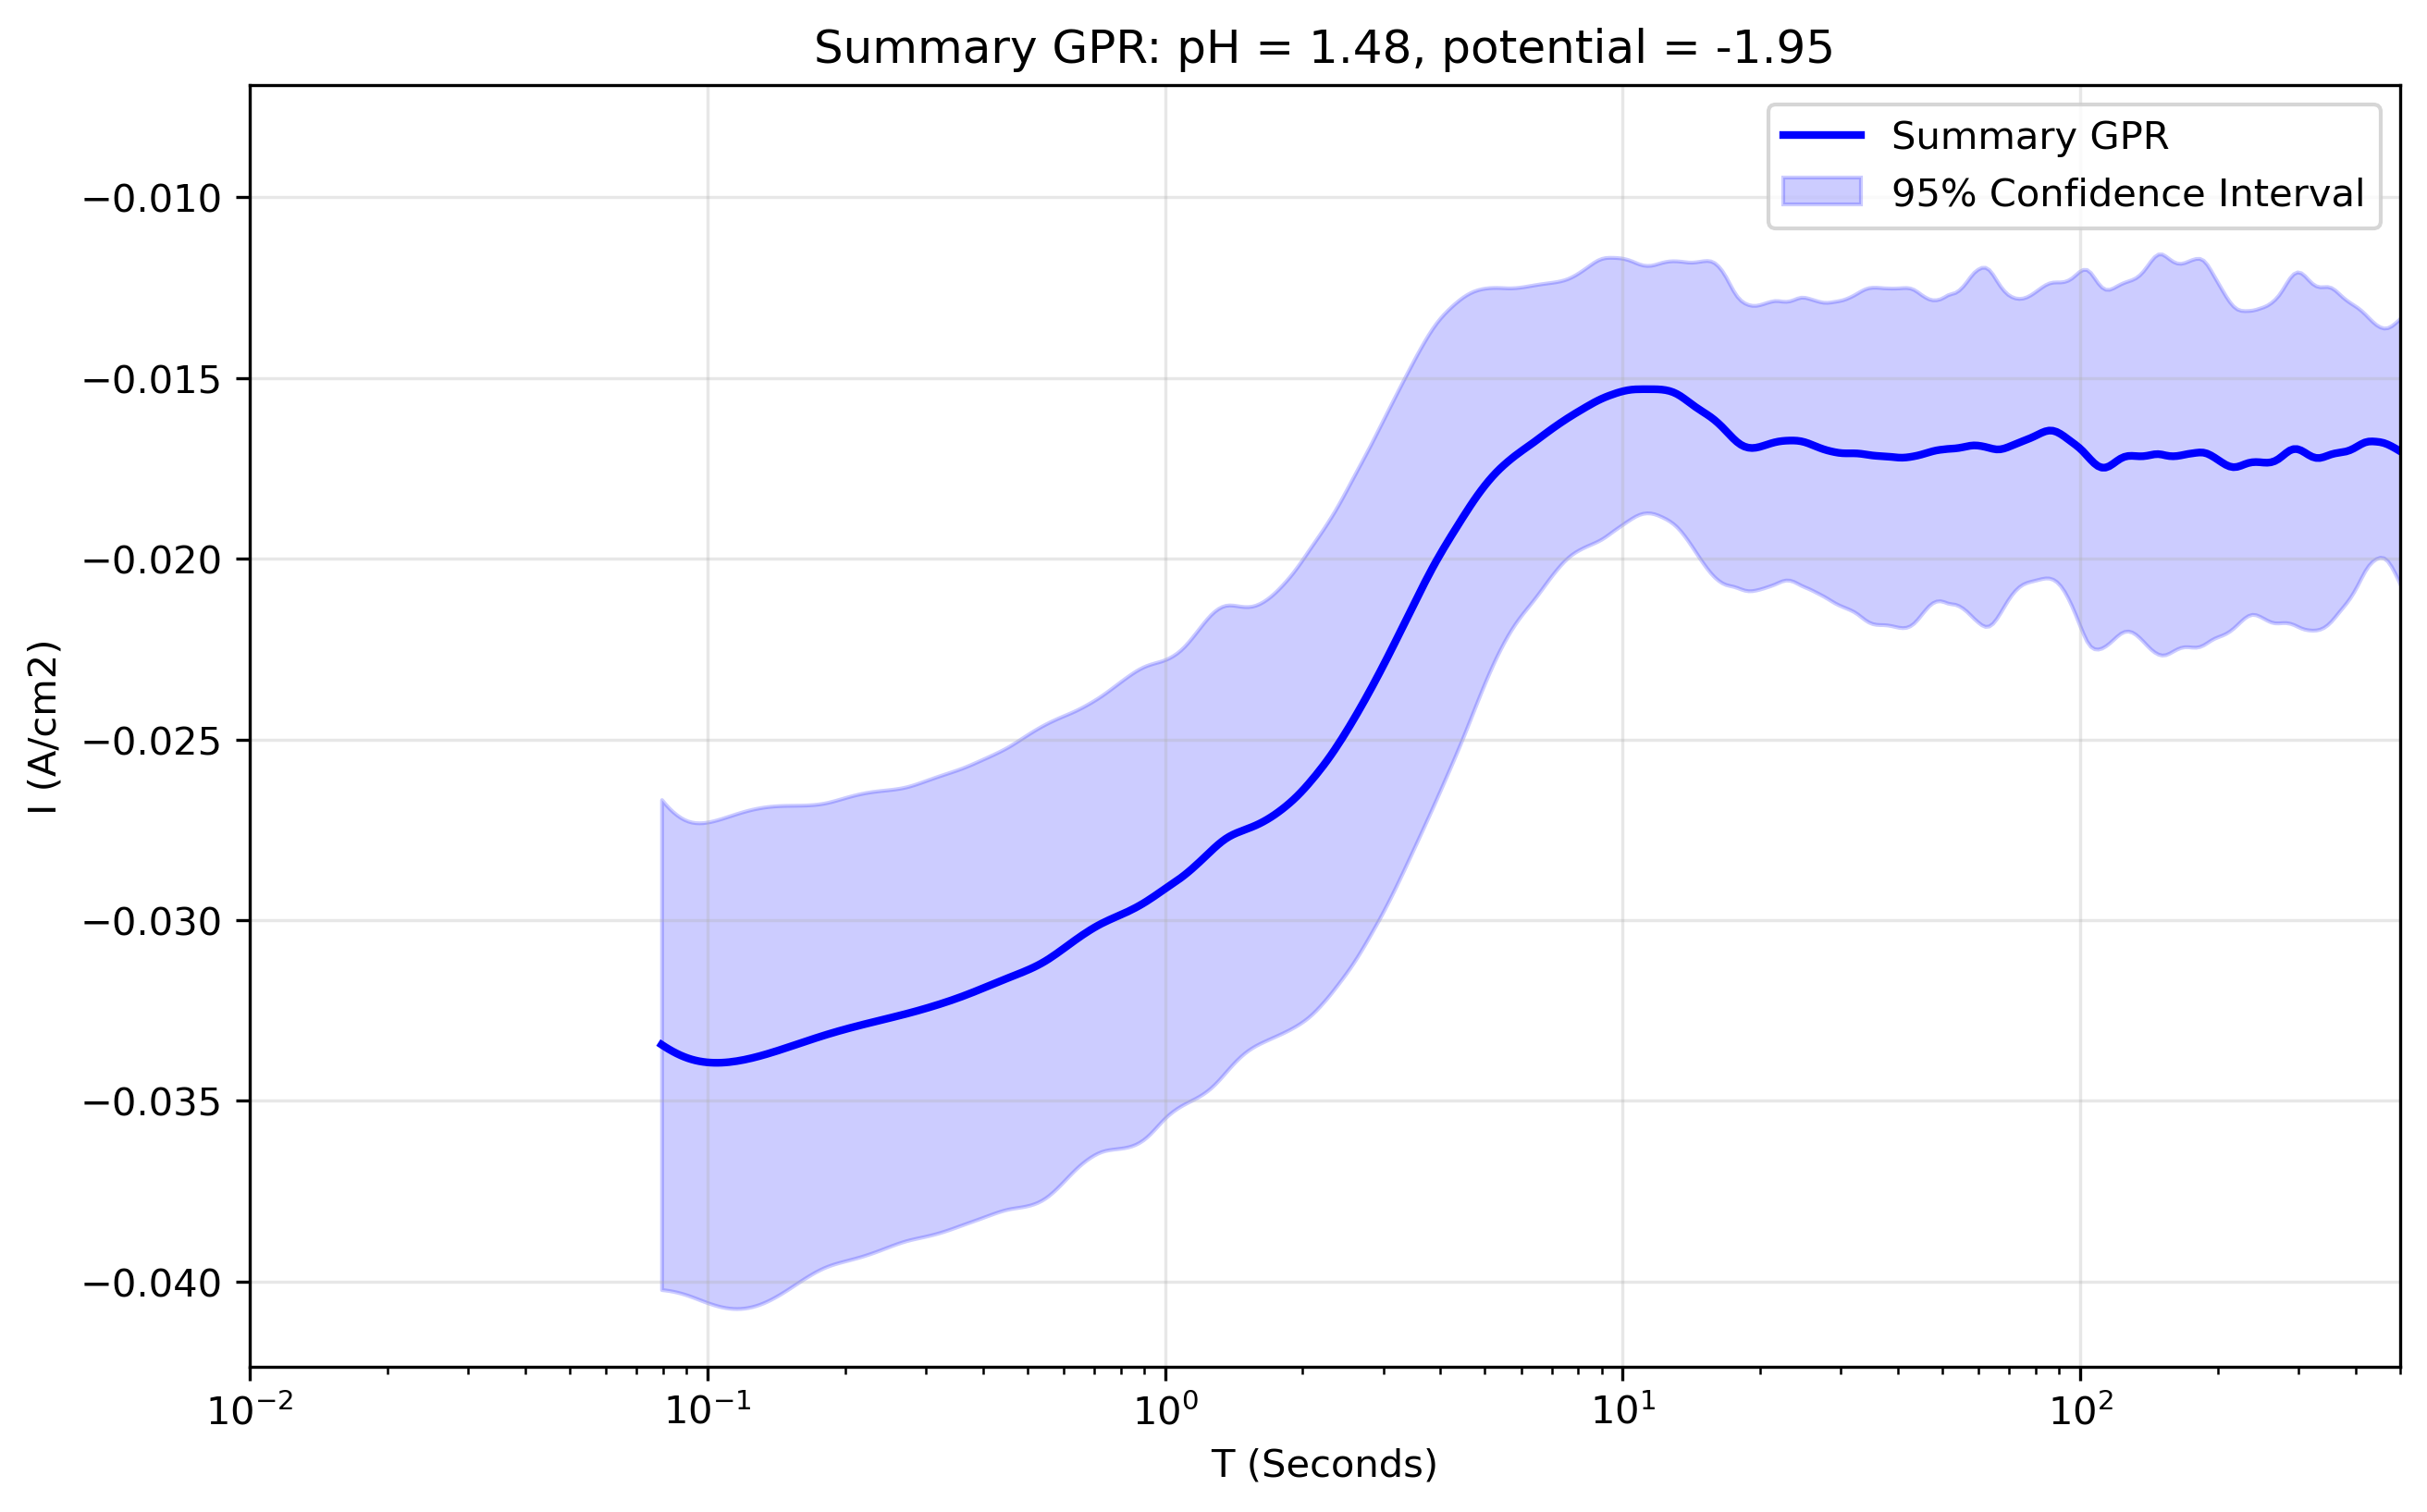

The file beside this chart, header and first rows:
x_transformed, x_real, y_real, y_normalised, Std_real, Upper_CI_real, Lower_CI_real, Std_normalised, Upper_CI_normalised, Lower_CI_normalised
-1.1, 0.07943, -0.03344, 1.968, 0.003459, -0.02667, -0.04022, 0.129, -0.02913, -0.03776
-1.092, 0.08095, -0.03351, 1.972, 0.00343, -0.02679, -0.04024, 0.1266, -0.02928, -0.03775
-1.084, 0.0825, -0.03358, 1.976, 0.003406, -0.0269, -0.04025, 0.1245, -0.02941, -0.03774
-1.075, 0.08407, -0.03363, 1.979, 0.003386, -0.027, -0.04027, 0.1228, -0.02953, -0.03774
-1.067, 0.08568, -0.03369, 1.982, 0.00337, -0.02708, -0.04029, 0.1214, -0.02963, -0.03775
-1.059, 0.08731, -0.03374, 1.985, 0.003358, -0.02716, -0.04032, 0.1205, -0.02971, -0.03777
-1.051, 0.08898, -0.03378, 1.988, 0.003351, -0.02721, -0.04035, 0.12, -0.02977, -0.0378
-1.042, 0.09068, -0.03382, 1.99, 0.003348, -0.02726, -0.04038, 0.12, -0.02981, -0.03783
-1.034, 0.09241, -0.03385, 1.992, 0.00335, -0.02729, -0.04042, 0.1203, -0.02983, -0.03788
-1.026, 0.09418, -0.03388, 1.994, 0.003356, -0.0273, -0.04046, 0.121, -0.02983, -0.03793
-1.018, 0.09598, -0.0339, 1.995, 0.003365, -0.02731, -0.0405, 0.1219, -0.02983, -0.03798
-1.01, 0.09781, -0.03392, 1.996, 0.003377, -0.0273, -0.04054, 0.123, -0.02981, -0.03804
-1.001, 0.09968, -0.03393, 1.997, 0.00339, -0.02729, -0.04058, 0.1243, -0.02978, -0.03809
-0.9932, 0.1016, -0.03394, 1.998, 0.003404, -0.02727, -0.04061, 0.1256, -0.02974, -0.03815
-0.985, 0.1035, -0.03395, 1.998, 0.003419, -0.02725, -0.04065, 0.127, -0.0297, -0.0382
-0.9768, 0.1055, -0.03395, 1.998, 0.003434, -0.02722, -0.04068, 0.1283, -0.02965, -0.03824
-0.9685, 0.1075, -0.03394, 1.998, 0.003448, -0.02719, -0.0407, 0.1296, -0.02961, -0.03828
-0.9603, 0.1096, -0.03394, 1.997, 0.003462, -0.02715, -0.04072, 0.1307, -0.02956, -0.03831
-0.9521, 0.1117, -0.03393, 1.997, 0.003474, -0.02712, -0.04074, 0.1318, -0.02952, -0.03834
-0.9439, 0.1138, -0.03392, 1.996, 0.003485, -0.02708, -0.04075, 0.1327, -0.02948, -0.03836
-0.9357, 0.116, -0.0339, 1.995, 0.003495, -0.02705, -0.04075, 0.1334, -0.02944, -0.03836
-0.9275, 0.1182, -0.03388, 1.994, 0.003502, -0.02702, -0.04075, 0.134, -0.0294, -0.03837
-0.9192, 0.1204, -0.03386, 1.993, 0.003507, -0.02699, -0.04074, 0.1343, -0.02937, -0.03836
-0.911, 0.1227, -0.03384, 1.991, 0.00351, -0.02696, -0.04072, 0.1344, -0.02934, -0.03834
-0.9028, 0.1251, -0.03382, 1.99, 0.003511, -0.02694, -0.0407, 0.1344, -0.02932, -0.03831
-0.8946, 0.1275, -0.03379, 1.988, 0.003509, -0.02691, -0.04067, 0.1341, -0.0293, -0.03828
-0.8864, 0.1299, -0.03376, 1.987, 0.003506, -0.02689, -0.04063, 0.1337, -0.02929, -0.03824
-0.8782, 0.1324, -0.03373, 1.985, 0.0035, -0.02688, -0.04059, 0.133, -0.02928, -0.03818
-0.8699, 0.1349, -0.0337, 1.983, 0.003492, -0.02686, -0.04055, 0.1321, -0.02928, -0.03813
-0.8617, 0.1375, -0.03367, 1.981, 0.003482, -0.02685, -0.0405, 0.1311, -0.02929, -0.03806
-0.8535, 0.1401, -0.03364, 1.979, 0.00347, -0.02684, -0.04044, 0.1299, -0.02929, -0.03799
-0.8453, 0.1428, -0.03361, 1.978, 0.003456, -0.02683, -0.04038, 0.1286, -0.02931, -0.03791
-0.8371, 0.1455, -0.03357, 1.976, 0.003442, -0.02683, -0.04032, 0.1271, -0.02932, -0.03783
-0.8289, 0.1483, -0.03354, 1.974, 0.003426, -0.02683, -0.04026, 0.1255, -0.02934, -0.03774
-0.8206, 0.1511, -0.03351, 1.971, 0.003409, -0.02682, -0.04019, 0.1239, -0.02936, -0.03765
-0.8124, 0.154, -0.03347, 1.969, 0.003392, -0.02682, -0.04012, 0.1222, -0.02938, -0.03756
-0.8042, 0.157, -0.03344, 1.967, 0.003375, -0.02682, -0.04005, 0.1205, -0.0294, -0.03747
-0.796, 0.16, -0.0334, 1.965, 0.003358, -0.02682, -0.03998, 0.1189, -0.02942, -0.03738
-0.7878, 0.163, -0.03337, 1.963, 0.003342, -0.02682, -0.03992, 0.1173, -0.02944, -0.03729
-0.7796, 0.1661, -0.03333, 1.961, 0.003326, -0.02681, -0.03985, 0.1158, -0.02946, -0.03721
-0.7713, 0.1693, -0.0333, 1.959, 0.003312, -0.02681, -0.03979, 0.1145, -0.02947, -0.03713
-0.7631, 0.1725, -0.03326, 1.957, 0.0033, -0.0268, -0.03973, 0.1133, -0.02947, -0.03706
-0.7549, 0.1758, -0.03323, 1.955, 0.003289, -0.02678, -0.03968, 0.1124, -0.02947, -0.03699
-0.7467, 0.1792, -0.0332, 1.953, 0.003281, -0.02677, -0.03963, 0.1117, -0.02946, -0.03694
-0.7385, 0.1826, -0.03316, 1.951, 0.003275, -0.02675, -0.03958, 0.1113, -0.02944, -0.03689
-0.7303, 0.1861, -0.03313, 1.949, 0.003272, -0.02672, -0.03955, 0.1112, -0.02941, -0.03685
-0.722, 0.1897, -0.0331, 1.948, 0.00327, -0.02669, -0.03951, 0.1113, -0.02938, -0.03683
-0.7138, 0.1933, -0.03307, 1.946, 0.00327, -0.02666, -0.03948, 0.1115, -0.02934, -0.0368
-0.7056, 0.197, -0.03304, 1.944, 0.00327, -0.02663, -0.03945, 0.1118, -0.0293, -0.03679
-0.6974, 0.2007, -0.03301, 1.942, 0.003271, -0.0266, -0.03943, 0.1122, -0.02926, -0.03677
-0.6892, 0.2046, -0.03299, 1.941, 0.003271, -0.02657, -0.0394, 0.1125, -0.02922, -0.03675
-0.681, 0.2085, -0.03296, 1.939, 0.003271, -0.02655, -0.03937, 0.1127, -0.02919, -0.03673
-0.6727, 0.2124, -0.03293, 1.938, 0.00327, -0.02652, -0.03934, 0.1129, -0.02916, -0.03671
-0.6645, 0.2165, -0.0329, 1.936, 0.003269, -0.0265, -0.03931, 0.1129, -0.02913, -0.03668
-0.6563, 0.2206, -0.03288, 1.934, 0.003266, -0.02648, -0.03928, 0.1127, -0.02911, -0.03665
-0.6481, 0.2249, -0.03285, 1.933, 0.003262, -0.02646, -0.03925, 0.1125, -0.02909, -0.03662
-0.6399, 0.2292, -0.03283, 1.931, 0.003257, -0.02644, -0.03921, 0.1121, -0.02908, -0.03658
-0.6317, 0.2335, -0.0328, 1.93, 0.003251, -0.02643, -0.03917, 0.1115, -0.02907, -0.03653
-0.6234, 0.238, -0.03278, 1.928, 0.003244, -0.02642, -0.03913, 0.1108, -0.02907, -0.03648
-0.6152, 0.2425, -0.03275, 1.927, 0.003237, -0.02641, -0.03909, 0.1101, -0.02907, -0.03643
... 440 more rows
